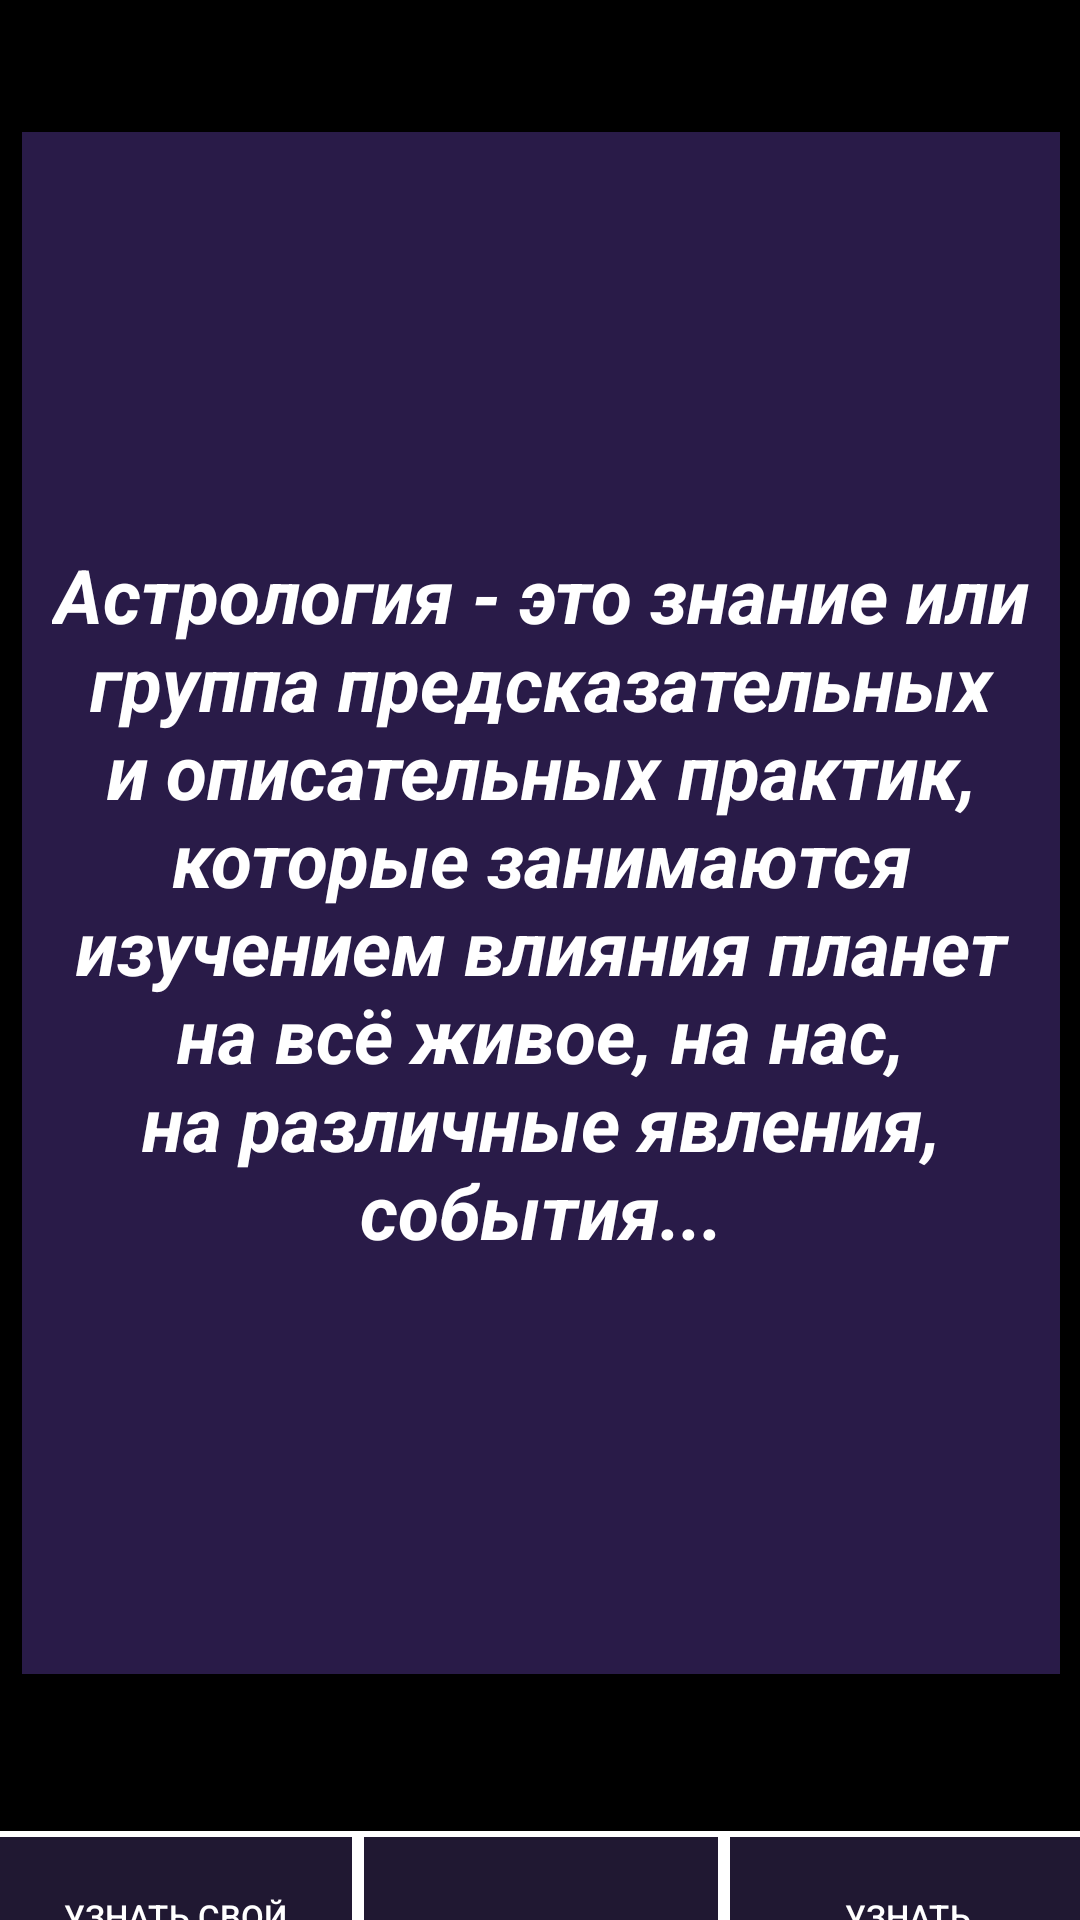

Reconstruct the res/layout file that produces this screen, plus the resources it refers to.
<!-- AndroidManifest.xml: application theme Theme.Astrology -->
<!-- res/layout/activity_main.xml -->
<?xml version="1.0" encoding="utf-8"?>
<androidx.constraintlayout.widget.ConstraintLayout xmlns:android="http://schemas.android.com/apk/res/android"
    xmlns:app="http://schemas.android.com/apk/res-auto"
    xmlns:tools="http://schemas.android.com/tools"
    android:layout_width="match_parent"
    android:layout_height="match_parent"
    tools:context=".MainActivity"
    android:id="@+id/TitleConstr"
    android:background="@color/black">

    <LinearLayout
        android:layout_width="366dp"
        android:layout_height="733dp"
        android:layout_marginStart="64dp"
        android:layout_marginEnd="64dp"
        android:gravity="center"
        android:orientation="vertical"
        app:layout_constraintBottom_toBottomOf="parent"
        app:layout_constraintEnd_toEndOf="parent"
        app:layout_constraintStart_toStartOf="parent"
        app:layout_constraintTop_toTopOf="parent">

        <ImageView
            android:id="@+id/Title"
            android:layout_width="255dp"
            android:layout_height="71dp"
            tools:srcCompat="@tools:sample/avatars" />

        <LinearLayout
            android:layout_width="346dp"
            android:layout_height="514dp"
            android:layout_marginTop="25dp"
            android:background="@drawable/forrectangle"
            android:backgroundTint="@color/darkOrchid"
            android:orientation="vertical">

            <TextView
                android:id="@+id/AboutAstrology"
                android:layout_width="match_parent"
                android:layout_height="match_parent"
                android:gravity="center"
                android:text="@string/aboutAstrology"
                android:textAlignment="center"
                android:textColor="@color/white"
                android:textSize="25dp"
                android:textStyle="bold|italic" />

        </LinearLayout>

        <LinearLayout
            android:layout_width="match_parent"
            android:layout_height="95dp"
            android:layout_marginTop="40dp"
            android:background="@color/black"
            android:orientation="horizontal">

            <androidx.appcompat.widget.AppCompatButton
                android:id="@+id/natalChart"
                android:layout_width="122dp"
                android:layout_height="70dp"
                android:layout_gravity="center"
                android:background="@drawable/forrectangle"
                android:text="@string/btnFind"
                android:textSize="11dp"
                android:textColor="@color/white" />

            <androidx.appcompat.widget.AppCompatButton
                android:id="@+id/aboutZodiacSigns"
                android:layout_width="122dp"
                android:layout_height="70dp"
                android:layout_gravity="center"
                android:background="@drawable/forrectangle"
                android:text="@string/btnAbout"
                android:textSize="11dp"
                android:textColor="@color/white" />

            <androidx.appcompat.widget.AppCompatButton
                android:id="@+id/compatibility"
                android:layout_width="122dp"
                android:layout_height="70dp"
                android:layout_gravity="center"
                android:background="@drawable/forrectangle"
                android:text="@string/txtKnowCom"
                android:textSize="11dp"
                android:textColor="@color/white" />
        </LinearLayout>
    </LinearLayout>
</androidx.constraintlayout.widget.ConstraintLayout>
<!-- resources referenced by this layout -->
<resources>
  <color name="black">#FF000000</color>
  <color name="darkOrchid">#291B48</color>
  <color name="white">#FFFFFFFF</color>
  <!-- drawable forrectangle (drawable) -->
  <?xml version="1.0" encoding="utf-8"?>
  <shape xmlns:android="http://schemas.android.com/apk/res/android"
      android:shape="rectangle">
      <solid android:color="@color/darkerPurple" />
      <stroke android:width="2dp" android:color="@color/white"/>
      <padding android:bottom="10dp"
          android:top="10dp"
          android:left="10dp"
          android:right="10dp"
          />
  </shape>
  <string name="aboutAstrology">Астрология - это знание или группа предсказательных и описательных практик, которые занимаются изучением влияния планет на всё живое, на нас, на различные явления, события...</string>
  <string name="btnAbout">О знаке</string>
  <string name="btnFind">Узнать свой знак</string>
  <string name="txtKnowCom">Узнать совместимость</string>
  <style name="Theme.Astrology" parent="Theme.MaterialComponents.DayNight.NoActionBar">
          
          <item name="colorPrimary">@color/purple_500</item>
          <item name="colorPrimaryVariant">@color/purple_700</item>
          <item name="colorOnPrimary">@color/white</item>
          
          <item name="colorSecondary">@color/teal_200</item>
          <item name="colorSecondaryVariant">@color/teal_700</item>
          <item name="colorOnSecondary">@color/black</item>
          
          <item name="android:statusBarColor">?attr/colorPrimaryVariant</item>
          
      </style>
  <color name="darkerPurple">#201832</color>
  <color name="purple_500">#FF6200EE</color>
  <color name="purple_700">#FF3700B3</color>
  <color name="teal_200">#FF03DAC5</color>
  <color name="teal_700">#FF018786</color>
</resources>
